Run: headless pygame with SDL's dummy video driver; simulated clock (each Clock.tick advances the game by its frame time, no real sleeping); random seed 0; keys injected as events and as key.get_pressed() state; no mouse input; restart key SPACE tapped at the start of phases 3 and 4.
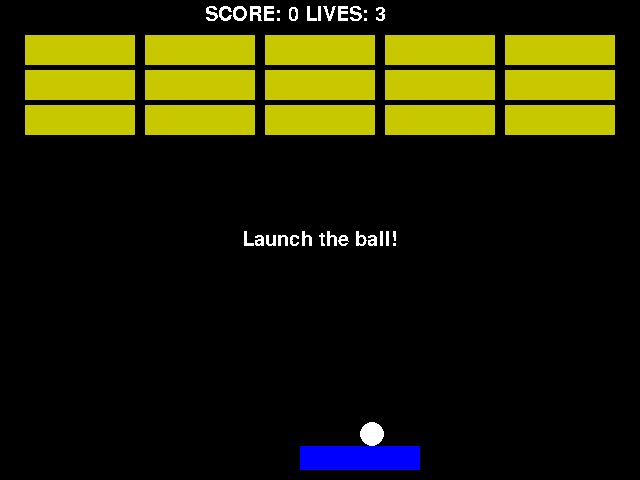
Frame 1 of 4 · flips 1–60 · no input
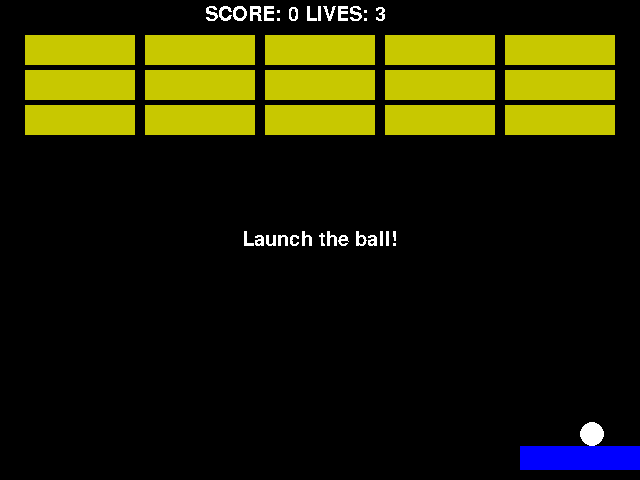
Frame 2 of 4 · flips 61–180 · tapped SPACE, RETURN · held RIGHT (→), D
Frame 3 of 4 · flips 181–300 · tapped SPACE · held DOWN (↓), S · screen unchanged from frame 2, image omitted
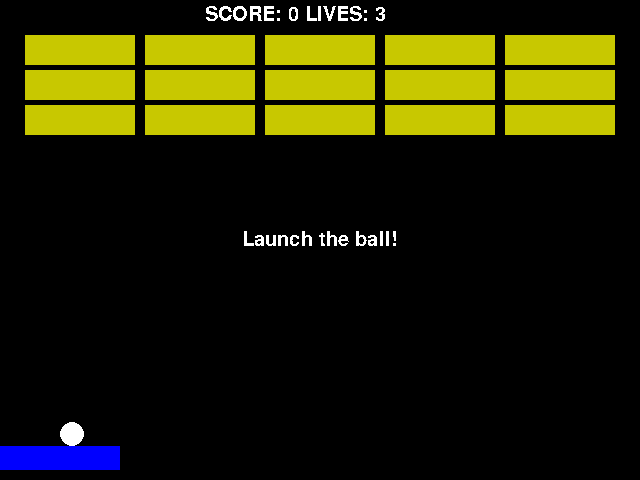
Frame 4 of 4 · flips 301–420 · tapped SPACE · held LEFT (←), A, UP (↑), W

The pygame program that drew these frames:

import pygame
import sys
'''
This is a prototype of breakout
'''

screen_dim = 640, 480

#objects
Brickw = 110
Brickh = 30
paddlew = 120
paddleh = 24
ball_diameter = 24
ball_radius = ball_diameter/2

paddle_max= screen_dim[0] - paddlew
ball_maxx, ball_maxy = screen_dim[0] - ball_diameter, screen_dim[1] - ball_diameter

paddle_y = screen_dim[1] - paddleh - 10

#colors
black = (0,0,0)
white = (255,255,255)
blue  = (0,0,255)
green = (0, 200, 15)
brick_col = (200,200,0)

# phases
ball_in_paddle = 0
Game_on = 1
Game_win = 2
Game_over = 3

#Game (main program)
class Brickgame:
    def __init__(self):
        pygame.init()

        self.screen = pygame.display.set_mode(screen_dim)
        pygame.display.set_caption("Breakout game")
        self.clock = pygame.time.Clock()
        if pygame.font:
            self.font = pygame.font.Font(None, 30)
        else:
            self.font = None

        self.init_game()

    #support functions

    def init_game(self):
        self.lives = 3
        self.score = 0
        self.state = ball_in_paddle

        self.paddle = pygame.Rect(300, paddle_y, paddlew, paddleh)
        self.ball = pygame.Rect(300, paddle_y - ball_diameter, ball_diameter, ball_diameter)
        self.ball_vel = [15,-15]
 
        self.create_bricks()
    def create_bricks(self):
        y_ofs = 35
        self.bricks = []
        for i in range(3):
            x_ofs = 25
            for j in range(5):
                self.bricks.append(pygame.Rect(x_ofs,y_ofs,Brickw,Brickh))
                x_ofs += Brickw + 10
            y_ofs += Brickh + 5
    def draw_bricks(self):

        for brick in self.bricks:
            pygame.draw.rect(self.screen, brick_col, brick)
    
    def check_input(self):
        keys = pygame.key.get_pressed()
        if keys[pygame.K_LEFT]:
            self.paddle.left -= 15
            if self.paddle.left < 0:
                self.paddle.left = 0
 
        if keys[pygame.K_RIGHT]:
            self.paddle.left += 15
            if self.paddle.left > paddle_max:
                self.paddle.left = paddle_max
 
        if keys[pygame.K_SPACE] and self.state == ball_in_paddle:
            self.ball_vel = [15,-15]
            self.state = Game_on
        elif keys[pygame.K_RETURN] and (self.state == Game_over or self.state == Game_win):
            self.init_game()
    def move_ball(self):
        self.ball.left += self.ball_vel[0]
        self.ball.top += self.ball_vel[1]
        if self.ball.left <= 0:
            self.ball.left = 0
            self.ball_vel[0] = -self.ball_vel[0]
        elif self.ball.left >= ball_maxx:
            self.ball.left = ball_maxx
            self.ball_vel[0] = -self.ball_vel[0]

        if self.ball.top <= 0:
            self.ball.top = 0
            self.ball_vel[1] = -self.ball_vel[1]
    def handle_collision(self):
        for brick in self.bricks:
            if self.ball.colliderect(brick):
                self.score += 3
                self.ball_vel[1] = -self.ball_vel[1]
                self.bricks.remove(brick)
                break

        if len(self.bricks) <= 0:
            self.state = Game_win

        if self.ball.colliderect(self.paddle):
            self.ball.top = paddle_y - ball_diameter
            self.ball_vel[1] = -self.ball_vel[1]
        elif self.ball.top > self.paddle.top:
            self.lives -= 1
            print("Hi")
            if self.lives > 0:
                self.state = ball_in_paddle
            else:
                self.state = Game_over
    def show_stats(self):
        if self.font:
            font_surface = self.font.render("SCORE: " + str(self.score) + " LIVES: " + str(self.lives), False, white)
            self.screen.blit(font_surface, (205,5))

    def show_message(self, message):
        if self.font:
            size = self.font.size(message)
            font_surface = self.font.render(message, False, white)
            x = (screen_dim[0] - size[0])/2
            y = (screen_dim[1] - size[1])/2
            self.screen.blit(font_surface, (x,y))

    def run(self):
        while 1:
            for event in pygame.event.get():
                if event.type == pygame.QUIT:
                    sys.exit

            self.clock.tick(50)
            self.screen.fill(black)
            self.check_input()

            if self.state == Game_on:
                self.move_ball()
                self.handle_collision()
            elif self.state == ball_in_paddle:
                self.ball.left = self.paddle.left + self.paddle.width/2
                self.ball.top = self.paddle.top - self.ball.height
                self.show_message("Launch the ball!")

            elif self.state == Game_over:
                self.show_message("GG buddy")
            elif self.state == Game_win:
                self.show_message("Congrats")
            self.draw_bricks()

            pygame.draw.rect(self.screen, blue, self.paddle)
            pygame.draw.circle(self.screen, white, (int(self.ball.left + ball_radius), int(self.ball.top + ball_radius)), int(ball_radius))

            self.show_stats()

            pygame.display.flip()
    
if __name__ == "__main__":
    Brickgame().run()           
            
            
                
            
    
